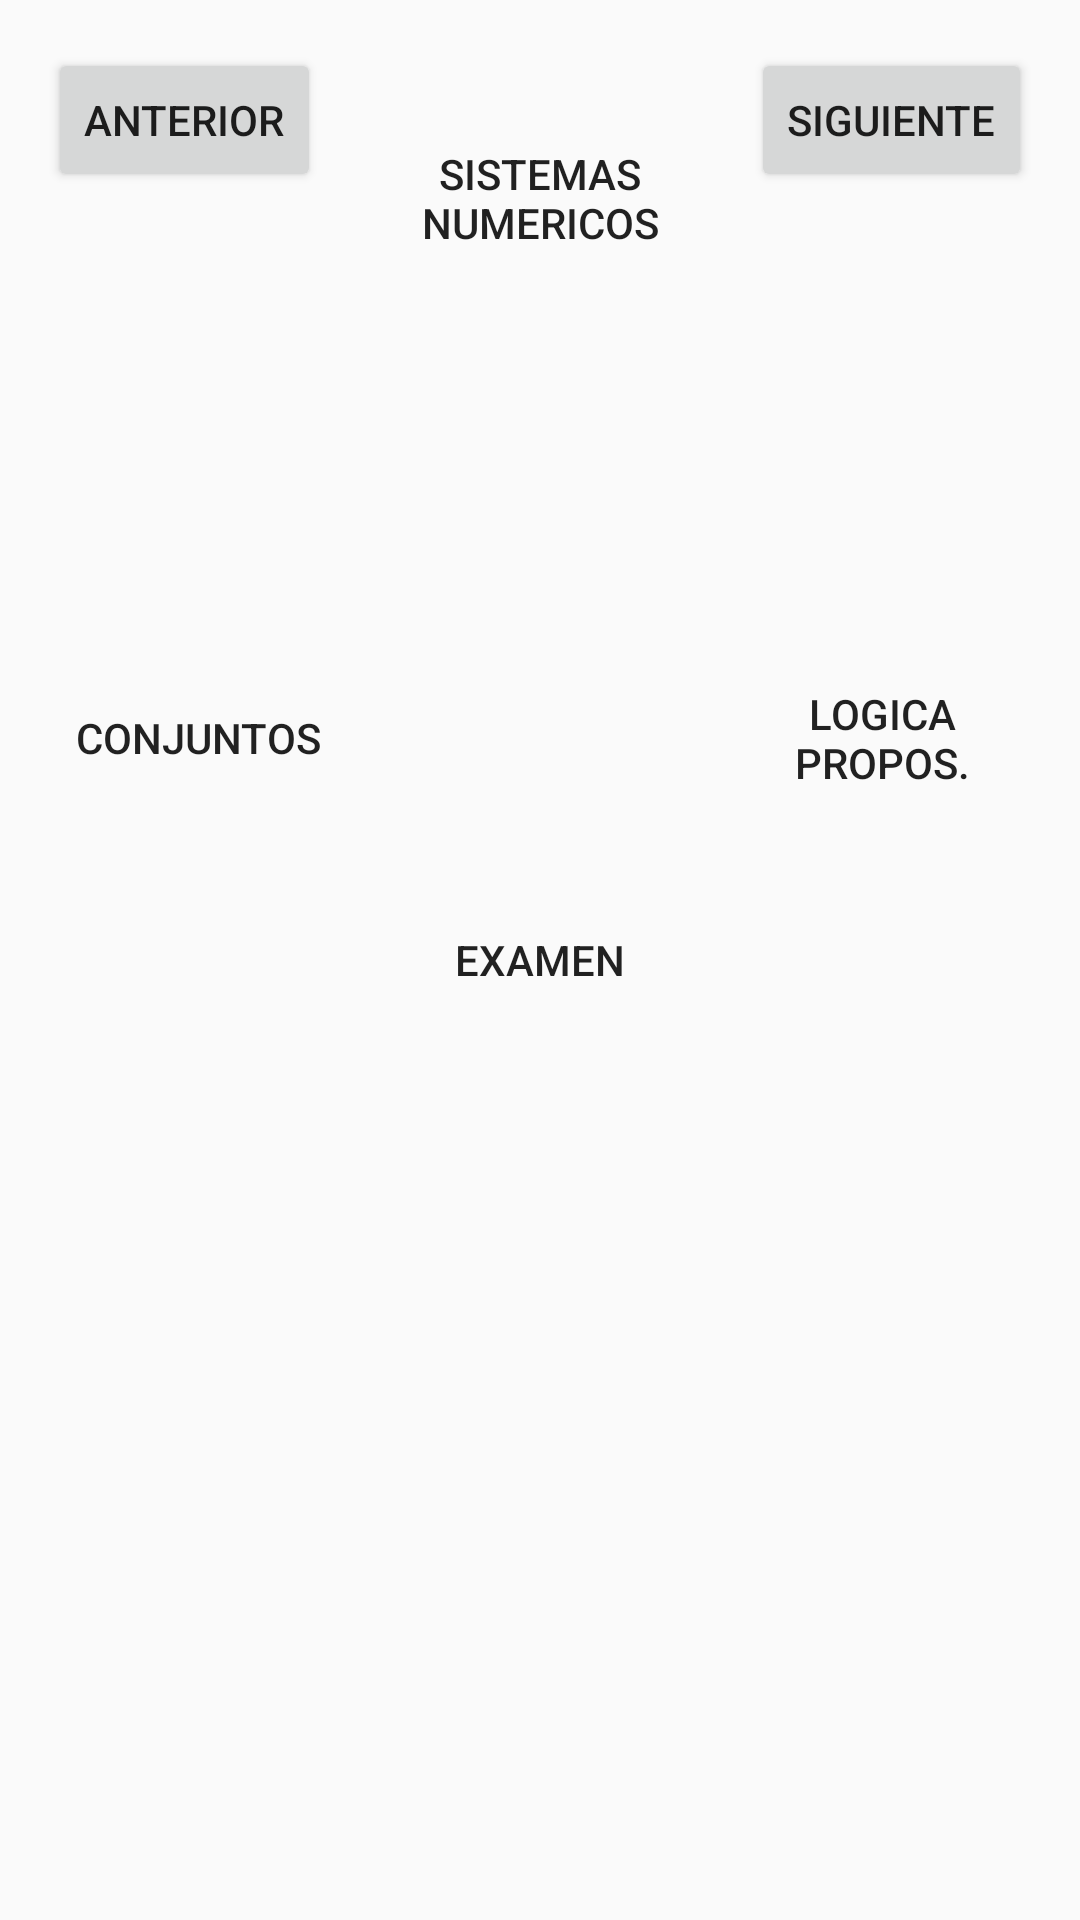

Layout XML and referenced resources for this Android screen:
<!-- AndroidManifest.xml: application theme AppTheme -->
<!-- res/layout/containt_main.xml -->
<?xml version="1.0" encoding="utf-8"?>
<RelativeLayout xmlns:android="http://schemas.android.com/apk/res/android"
    xmlns:app="http://schemas.android.com/apk/res-auto"
    xmlns:tools="http://schemas.android.com/tools"
    android:layout_width="match_parent"
    android:layout_height="match_parent"
    android:paddingBottom="@dimen/activity_vertical_margin"
    android:paddingLeft="@dimen/activity_horizontal_margin"
    android:paddingRight="@dimen/activity_horizontal_margin"
    android:paddingTop="@dimen/activity_vertical_margin"
    app:layout_behavior="@string/appbar_scrolling_view_behavior"
    tools:context="com.tecproject.mdproject.MainActivity"
    tools:showIn="@layout/activity_bar">

    <Button
        android:layout_width="wrap_content"
        android:layout_height="wrap_content"
        android:text="Sistemas Numericos"
        android:id="@+id/bttema1"
        android:padding="@dimen/tamaño_boton_cir"
        android:background="@drawable/btn_circle"
        android:layout_alignParentTop="true"
        android:layout_centerHorizontal="true"
        android:height="100dp"
        android:width="100dp" />


    <Button
        android:layout_width="wrap_content"
        android:layout_height="wrap_content"
        android:text="Conjuntos"
        android:id="@+id/button2"
        android:background="@drawable/btn_circle"
        android:height="100dp"
        android:width="100dp"
        android:layout_above="@+id/button4"
        android:layout_alignParentLeft="true"
        android:layout_alignParentStart="true" />


    <Button
        android:layout_width="wrap_content"
        android:layout_height="wrap_content"
        android:text="Logica Propos."
        android:id="@+id/button3"
        android:background="@drawable/btn_circle"
        android:layout_alignTop="@+id/button2"
        android:layout_alignParentRight="true"
        android:layout_alignParentEnd="true"
        android:width="100dp"
        android:height="100dp" />


    <Button
        android:layout_width="wrap_content"
        android:layout_height="wrap_content"
        android:text="Examen"
        android:id="@+id/button4"
        android:background="@drawable/btn_circle"
        android:layout_centerVertical="true"
        android:layout_centerHorizontal="true" />

    <Button
        android:layout_width="wrap_content"
        android:layout_height="wrap_content"
        android:text="Anterior"
        android:id="@+id/bAnterior"
         />
    <Button
        android:layout_width="wrap_content"
        android:layout_height="wrap_content"
        android:text="Siguiente"
        android:id="@+id/bSiguiente"
        android:layout_alignParentTop="true"
        android:layout_alignRight="@+id/button3"
        android:layout_alignEnd="@+id/button3" />
</RelativeLayout>
<!-- res/layout/activity_bar.xml (included above) -->
<?xml version="1.0" encoding="utf-8"?>
<android.support.design.widget.CoordinatorLayout xmlns:android="http://schemas.android.com/apk/res/android"
    xmlns:app="http://schemas.android.com/apk/res-auto"
    xmlns:tools="http://schemas.android.com/tools"
    android:layout_width="match_parent"
    android:layout_height="match_parent"
    android:fitsSystemWindows="true"
    tools:context="com.tecproject.mdproject.MainActivity">

    <android.support.design.widget.AppBarLayout
        android:layout_width="match_parent"
        android:layout_height="wrap_content"
        android:theme="@style/AppTheme.AppBarOverlay">

        <android.support.v7.widget.Toolbar
            android:id="@+id/toolbar"
            android:layout_width="match_parent"
            android:layout_height="?attr/actionBarSize"
            android:background="?attr/colorPrimary"
            app:popupTheme="@style/AppTheme.PopupOverlay" />

    </android.support.design.widget.AppBarLayout>

    <include layout="@layout/containt_main" />

</android.support.design.widget.CoordinatorLayout>
<!-- resources referenced by this layout -->
<resources>
  <dimen name="activity_horizontal_margin">16dp</dimen>
  <dimen name="activity_vertical_margin">16dp</dimen>
  <!-- drawable btn_circle (drawable) -->
  <?xml version="1.0" encoding="utf-8"?>
  <selector xmlns:android="http://schemas.android.com/apk/res/android">
      <item android:state_pressed="true" android:drawable="@drawable/btn_circle_pressed"/>
      <item android:state_focused="true" android:drawable="@drawable/btn_circle_focused"/>
      <item android:drawable="@drawable/btn_circle_default" />
  
  
  </selector>
  <style name="AppTheme.AppBarOverlay" parent="ThemeOverlay.AppCompat.Dark.ActionBar" />
  <style name="AppTheme.PopupOverlay" parent="ThemeOverlay.AppCompat.Light" />
  <style name="AppTheme" parent="Theme.AppCompat.Light.DarkActionBar">
          
          <item name="colorPrimary">@color/colorPrimary</item>
          <item name="colorPrimaryDark">@color/colorPrimaryDark</item>
          <item name="colorAccent">@color/colorAccent</item>
      </style>
  <!-- drawable btn_circle_focused (drawable) -->
  <?xml version="1.0" encoding="utf-8"?>
  <shape xmlns:android="http://schemas.android.com/apk/res/android"
      android:shape="oval" >
      <solid android:color="#FF038B59"/>
      <size android:height="100dp" android:width="100dp"/>
  
  </shape>
  <!-- drawable btn_circle_default (drawable) -->
  <?xml version="1.0" encoding="utf-8"?>
  <shape xmlns:android="http://schemas.android.com/apk/res/android"
      android:shape="oval" >
      <solid android:color="#3ec48e"/>
      <size android:height="100dp" android:width="100dp"/>
  
  </shape>
  <color name="colorPrimary">#3abc8c</color>
  <color name="colorPrimaryDark">#FF038B59</color>
  <color name="colorAccent">#FF000000</color>
</resources>
